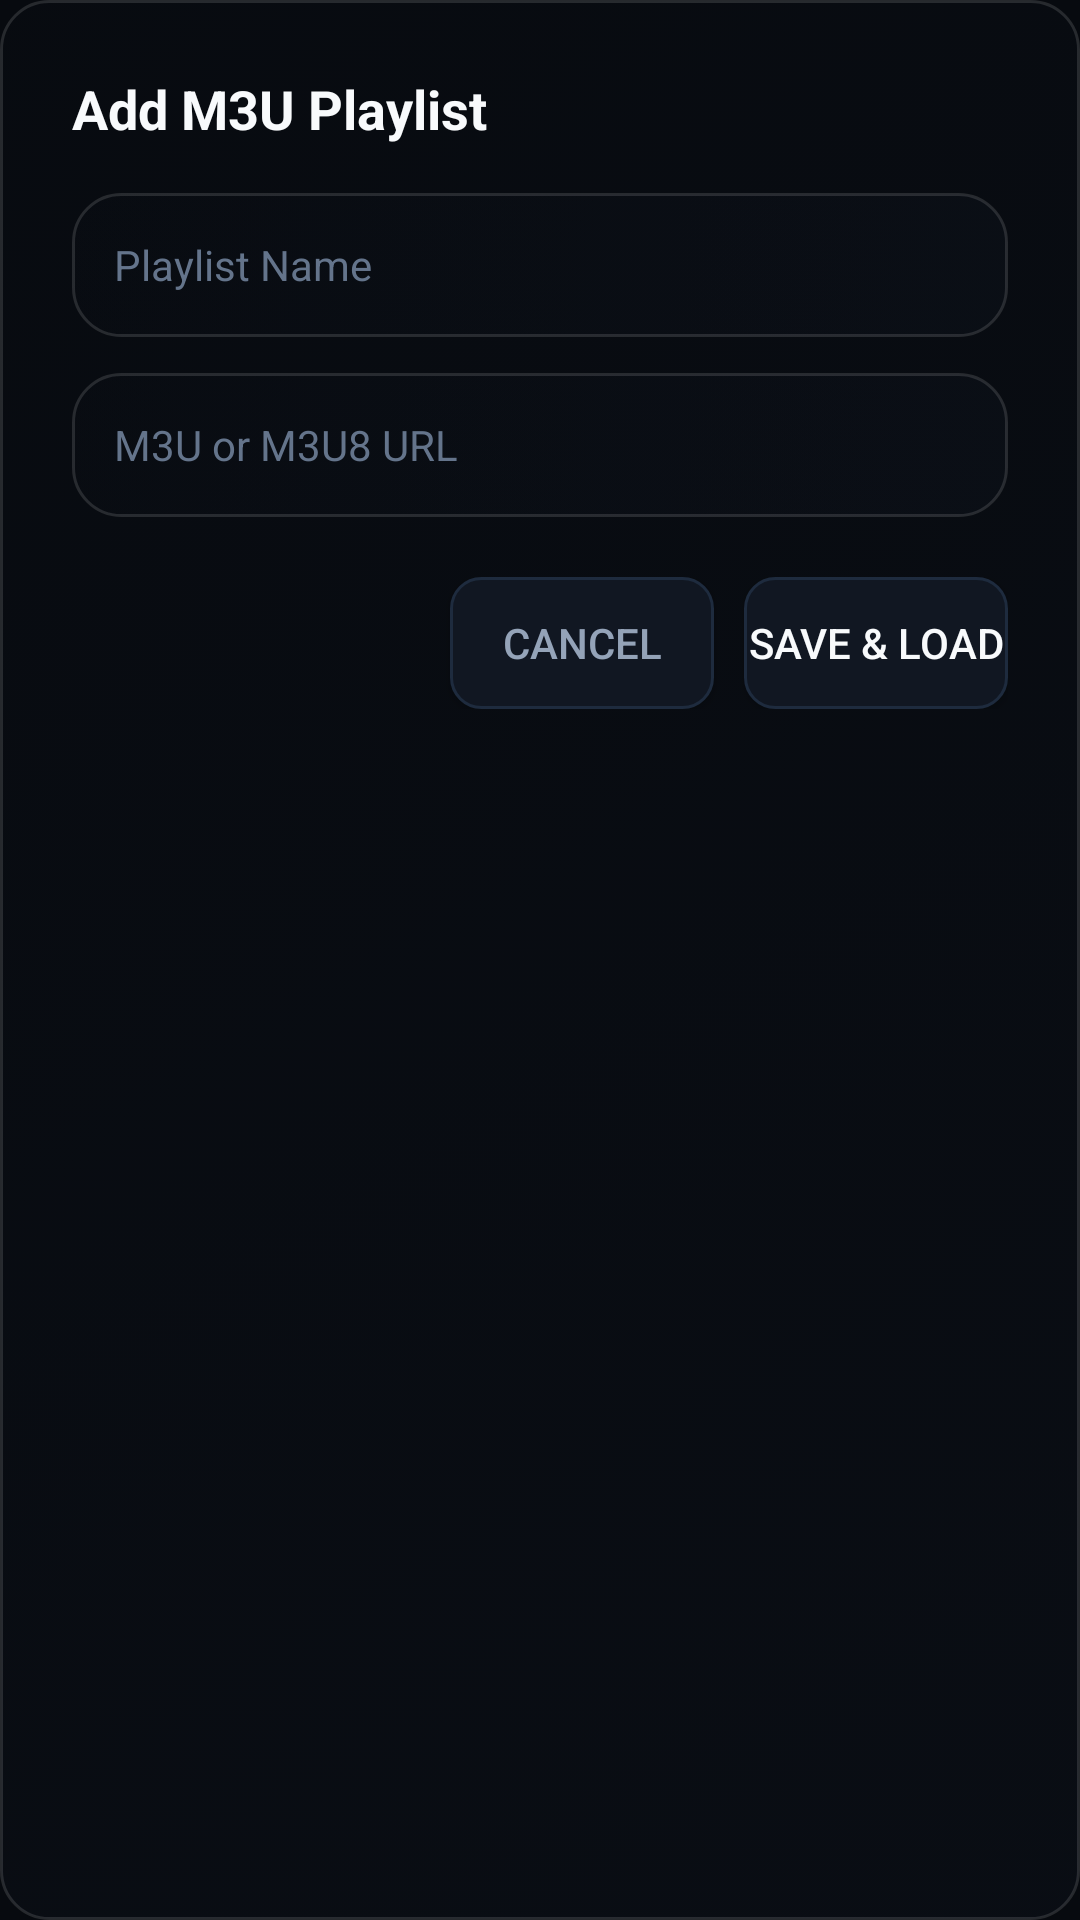

Layout XML and referenced resources for this Android screen:
<!-- AndroidManifest.xml: application theme Theme.VideoPlayerByARRJS -->
<!-- res/layout/dialog_add_m3u.xml -->
<?xml version="1.0" encoding="utf-8"?>
<LinearLayout xmlns:android="http://schemas.android.com/apk/res/android"
    android:layout_width="500dp"
    android:layout_height="wrap_content"
    android:background="@drawable/bg_tv_card"
    android:orientation="vertical"
    android:padding="24dp">

    <TextView
        android:layout_width="wrap_content"
        android:layout_height="wrap_content"
        android:text="@string/settings_add_m3u"
        android:textColor="@color/tv_text_primary"
        android:textSize="18sp"
        android:textStyle="bold" />

    <EditText
        android:id="@+id/etPlaylistName"
        android:layout_width="match_parent"
        android:layout_height="48dp"
        android:layout_marginTop="16dp"
        android:background="@drawable/bg_tv_card"
        android:focusable="true"
        android:hint="@string/dialog_playlist_name"
        android:inputType="text"
        android:paddingHorizontal="14dp"
        android:textColor="@color/tv_text_primary"
        android:textColorHint="@color/tv_text_muted"
        android:textSize="14sp" />

    <EditText
        android:id="@+id/etPlaylistUrl"
        android:layout_width="match_parent"
        android:layout_height="48dp"
        android:layout_marginTop="12dp"
        android:background="@drawable/bg_tv_card"
        android:focusable="true"
        android:hint="@string/dialog_m3u_url"
        android:inputType="textUri"
        android:paddingHorizontal="14dp"
        android:textColor="@color/tv_text_primary"
        android:textColorHint="@color/tv_text_muted"
        android:textSize="14sp" />

    <LinearLayout
        android:layout_width="match_parent"
        android:layout_height="wrap_content"
        android:layout_marginTop="20dp"
        android:gravity="end"
        android:orientation="horizontal">

        <Button
            android:id="@+id/btnCancel"
            android:layout_width="wrap_content"
            android:layout_height="44dp"
            android:layout_marginEnd="10dp"
            android:background="@drawable/bg_tv_button"
            android:focusable="true"
            android:text="@string/dialog_cancel"
            android:textColor="@color/tv_text_secondary" />

        <Button
            android:id="@+id/btnSaveM3u"
            android:layout_width="wrap_content"
            android:layout_height="44dp"
            android:background="@drawable/bg_tv_button"
            android:focusable="true"
            android:text="@string/dialog_save"
            android:textColor="@color/tv_text_primary" />

    </LinearLayout>

</LinearLayout>
<!-- resources referenced by this layout -->
<resources>
  <color name="tv_text_muted">#64748B</color>
  <color name="tv_text_primary">#F8FAFC</color>
  <color name="tv_text_secondary">#94A3B8</color>
  <!-- drawable bg_tv_button (drawable) -->
  <?xml version="1.0" encoding="utf-8"?>
  <selector xmlns:android="http://schemas.android.com/apk/res/android">
      <item android:state_focused="true">
          <shape android:shape="rectangle">
              <gradient
                  android:angle="135"
                  android:startColor="#1A283C"
                  android:endColor="#121C2B" />
              <corners android:radius="10dp" />
              <stroke android:width="2dp" android:color="@color/tv_accent_cyan" />
          </shape>
      </item>
      <item android:state_pressed="true">
          <shape android:shape="rectangle">
              <solid android:color="#0B121C" />
              <stroke android:width="2dp" android:color="@color/tv_accent_cyan" />
              <corners android:radius="10dp" />
          </shape>
      </item>
      <item>
          <shape android:shape="rectangle">
              <solid android:color="@color/tv_bg_card" />
              <stroke android:width="1dp" android:color="@color/tv_card_stroke" />
              <corners android:radius="10dp" />
          </shape>
      </item>
  </selector>
  <!-- drawable bg_tv_card (drawable) -->
  <?xml version="1.0" encoding="utf-8"?>
  <selector xmlns:android="http://schemas.android.com/apk/res/android">
      <item android:state_focused="true">
          <shape android:shape="rectangle">
              <gradient android:startColor="#80182336" android:endColor="#40182336" android:angle="135"/>
              <stroke android:width="2dp" android:color="@color/tv_focus_ring" />
              <corners android:radius="16dp" />
          </shape>
      </item>
      <item>
          <shape android:shape="rectangle">
              <gradient android:startColor="#40111722" android:endColor="#10111722" android:angle="135"/>
              <stroke android:width="1dp" android:color="#20FFFFFF" />
              <corners android:radius="16dp" />
          </shape>
      </item>
  </selector>
  <string name="dialog_cancel">Cancel</string>
  <string name="dialog_m3u_url">M3U or M3U8 URL</string>
  <string name="dialog_playlist_name">Playlist Name</string>
  <string name="dialog_save">Save &amp; Load</string>
  <string name="settings_add_m3u">Add M3U Playlist</string>
  <style name="Theme.VideoPlayerByARRJS" parent="Theme.MaterialComponents.NoActionBar">
          <item name="colorPrimary">@color/tv_accent_cyan</item>
          <item name="colorPrimaryVariant">@color/tv_accent_blue</item>
          <item name="colorOnPrimary">@color/tv_bg_dark</item>
          <item name="colorSecondary">@color/tv_accent_purple</item>
          <item name="colorOnSecondary">@color/tv_text_primary</item>
  
          <item name="android:windowBackground">@color/tv_bg_dark</item>
          <item name="android:textColorPrimary">@color/tv_text_primary</item>
          <item name="android:textColorSecondary">@color/tv_text_secondary</item>
          <item name="android:windowNoTitle">true</item>
          <item name="android:windowActionBar">false</item>
      </style>
  <color name="tv_accent_cyan">#00F0FF</color>
  <color name="tv_bg_card">#111722</color>
  <color name="tv_card_stroke">#1E2B3E</color>
  <color name="tv_focus_ring">#00F0FF</color>
  <color name="tv_accent_blue">#3B82F6</color>
  <color name="tv_bg_dark">#070A0F</color>
  <color name="tv_accent_purple">#A855F7</color>
</resources>
